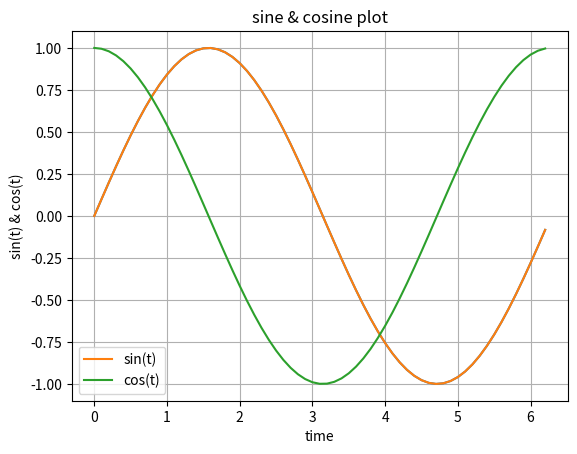
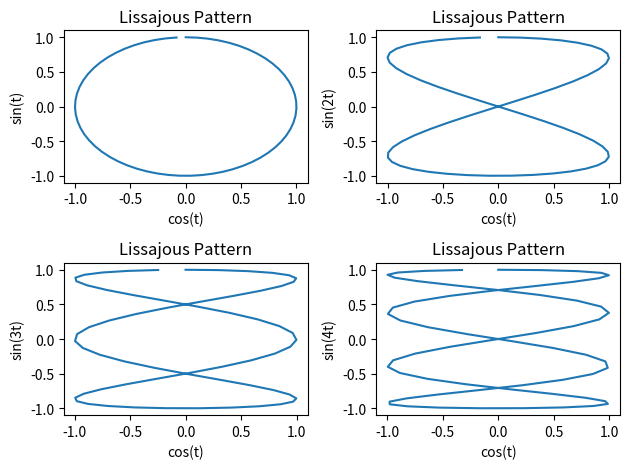
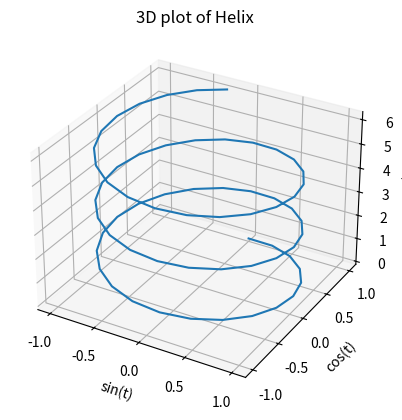

Recreate these plots in Python, in order.
import numpy as np
import matplotlib.pyplot as plt
# 1st program
a = np.array([[11, 12, 13, 14], [21, 22, 23, 24], [31, 32, 33, 34], [41, 42, 43, 44]])
row, col = a.shape

# 2nd program
print(a[1, 2]) # 2nd row 3rd col
print(a[:, 1]) # 2nd col complete
print(a[2, :]) # 3rd row complete
print(a[:, 1:3]) # 2nd & 3rd col
print(a[1:4, 1:3]) # 2nd to 4th row & 2nd and 3rd col
print(a[:, 0:3:2]) # 1st and 3rd col with diff of 2
print(a.flat[11]) # 12th element counting vertically
print(a.flatten()) # all elements in vertical line
print(a) # as it is
print(np.diag(a)) # diagonal elements
print(np.diag(a, 1)) # diag shifted upward by 1
print(np.diag(a, -1)) # diag shifted downwards
print(np.diag(a, 2)) # diag shifted upwards by 2

# 3rd program
b1 = np.zeros((2, 3))
b2 = np.ones((2, 2))
b3 = np.eye(3) # identity
b4 = np.random.rand(1, 5) # uniform distribution
b5 = np.random.randn(5, 5) # normal distribution

# 4th program: Matrix Concatenation
B = np.arange(1, 7)
C = np.arange(1, 5)
C = np.concatenate((B, C))
B = np.concatenate((a, np.vstack((np.ones((2, 2)), np.eye(2)))), axis=1)
C2 = np.array([[12], [34]])
D = np.tile(C2, (2, 3))

# 5th program
A = np.array([[1, 2, 3], [4, 5, 6], [7, 8, 6]])
print(A ** 2)
print(np.linalg.matrix_power(A, 2))
print(A.T)
print(np.linalg.inv(A))
print(np.linalg.matrix_rank(A))
print(np.poly(A)) # Coefficients of characteristic polynomial
print(np.roots(np.poly(A))) # eigen values or roots of above poly

# (iii) part
# 1st program: plot sine
time = np.arange(0, 2 * np.pi, 0.1)
w1 = np.sin(time)
plt.plot(time, w1)
plt.grid(True)
plt.show()

# 2nd program: plot cosine in same figure
w2 = np.cos(time)
plt.plot(time, w1, label='sin(t)')
plt.plot(time, w2, label='cos(t)')
plt.grid(True)
plt.title('sine & cosine plot')
plt.xlabel('time')
plt.ylabel('sin(t) & cos(t)')
plt.legend()
plt.show()

# 3rd program: subplot & Lissajous patterns
plt.figure()

plt.subplot(2, 2, 1)
plt.plot(np.sin(time), np.cos(time))
plt.title('Lissajous Pattern')
plt.xlabel('cos(t)')
plt.ylabel('sin(t)')

plt.subplot(2, 2, 2)
plt.plot(np.sin(2 * time), np.cos(time))
plt.title('Lissajous Pattern')
plt.xlabel('cos(t)')
plt.ylabel('sin(2t)')

plt.subplot(2, 2, 3)
plt.plot(np.sin(3 * time), np.cos(time))
plt.title('Lissajous Pattern')
plt.xlabel('cos(t)')
plt.ylabel('sin(3t)')

plt.subplot(2, 2, 4)
plt.plot(np.sin(4 * time), np.cos(time))
plt.title('Lissajous Pattern')
plt.xlabel('cos(t)')
plt.ylabel('sin(4t)')

plt.tight_layout()
plt.show()

# 4th program: 3D plot
fig = plt.figure()
ax = fig.add_subplot(111, projection='3d')
ax.plot3D(np.sin(3 * time), np.cos(3 * time), time)
ax.grid(True)
ax.set_title('3D plot of Helix')
ax.set_xlabel('sin(t)')
ax.set_ylabel('cos(t)')
ax.set_zlabel('time')
plt.show()
